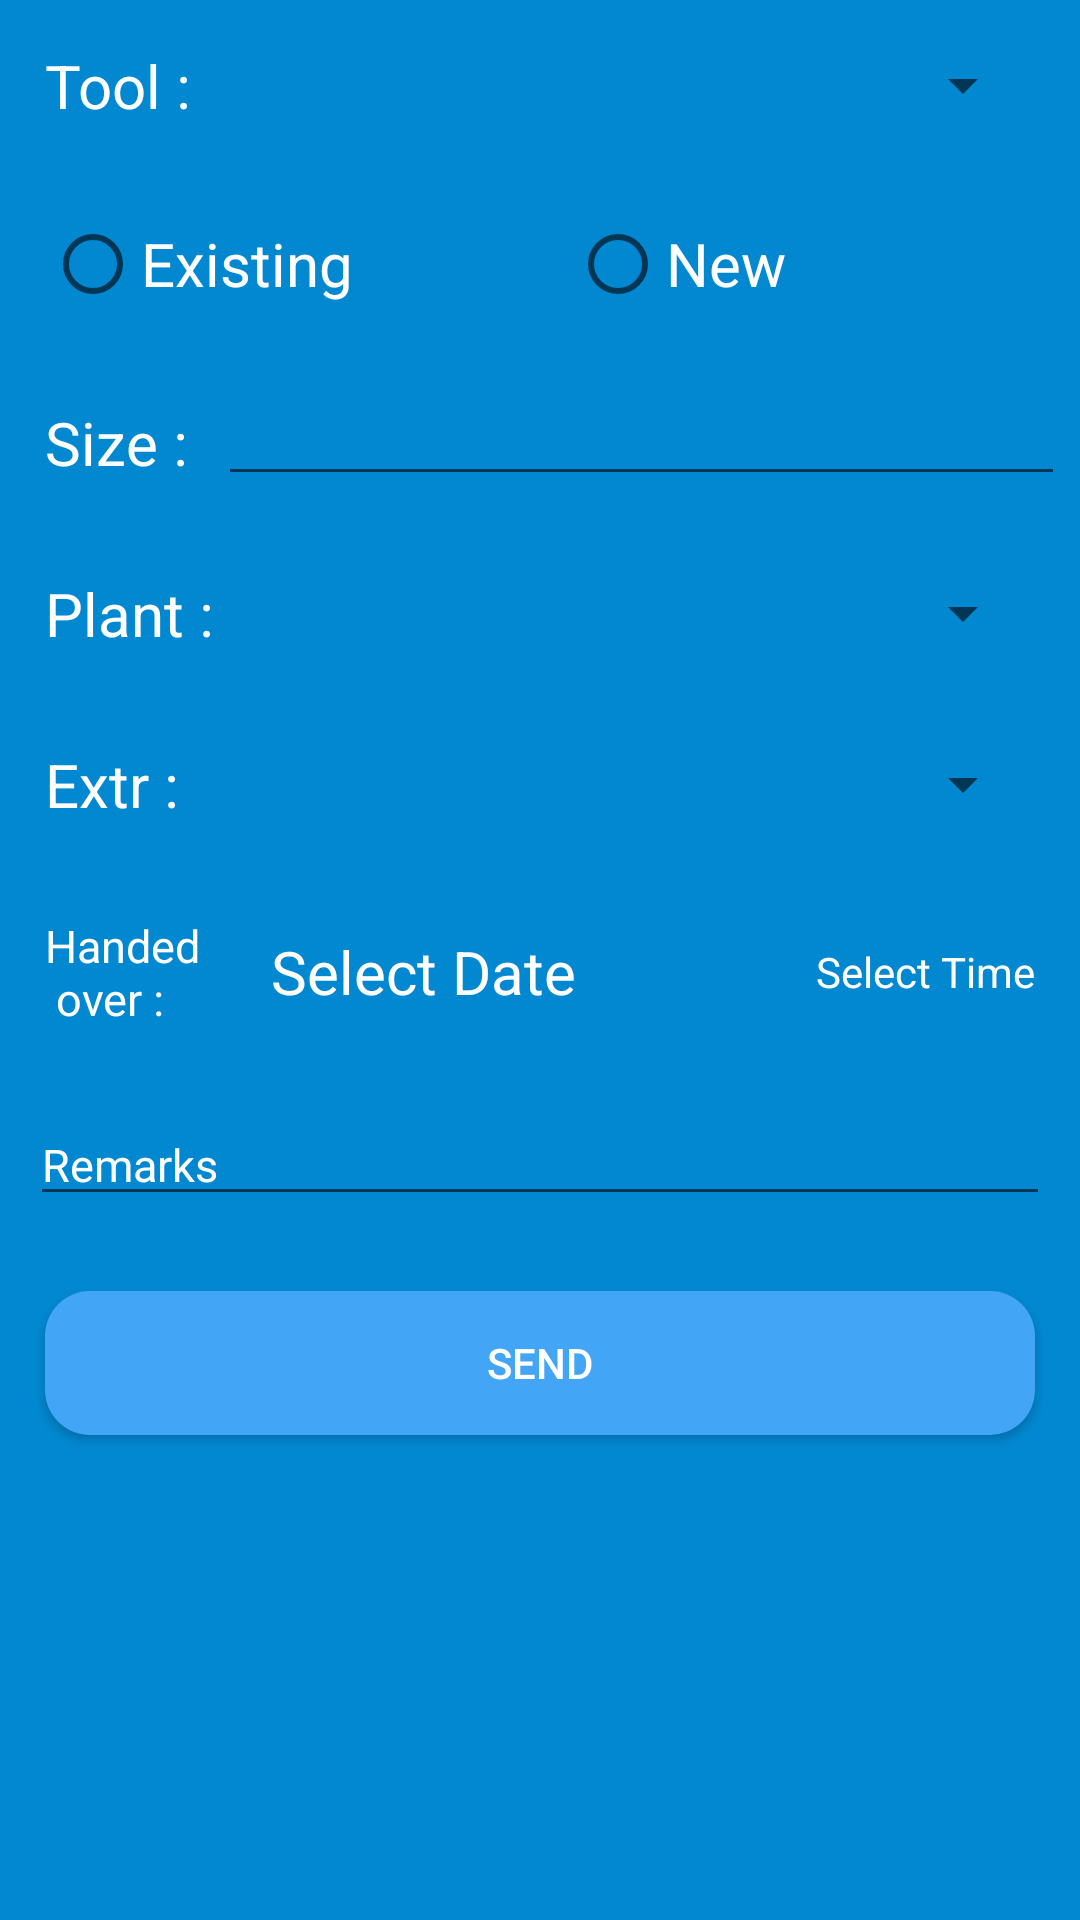

Here is an Android app screen rendered from its layout file. Give the layout XML and the strings, colors and styles it references.
<!-- AndroidManifest.xml: application theme AppTheme -->
<!-- res/layout/activity_tool_room.xml -->
<?xml version="1.0" encoding="utf-8"?>
<ScrollView xmlns:android="http://schemas.android.com/apk/res/android"
    xmlns:app="http://schemas.android.com/apk/res-auto"
    xmlns:tools="http://schemas.android.com/tools"
    android:layout_width="match_parent"
    android:layout_height="match_parent"
    android:background="@color/background"
    tools:context=".ToolRoomActivity">
    <LinearLayout
        android:layout_width="match_parent"
        android:layout_height="wrap_content"
        android:orientation="vertical">
        <LinearLayout
            android:layout_width="match_parent"
            android:layout_height="match_parent"
            android:orientation="horizontal"
            android:layout_margin="5sp">
            <TextView
                android:id="@+id/tv_tool"
                android:layout_width="wrap_content"
                android:layout_height="match_parent"
                android:text="@string/tool"
                android:textColor="@color/white"
                android:textSize="20sp"
                android:layout_margin="10sp"/>
            <Spinner
                android:id="@+id/spin_tool"
                android:layout_width="match_parent"
                android:layout_height="match_parent"
                android:layout_margin="10sp"
                android:layout_weight="1"/>
            <ImageView
                android:id="@+id/iv_tool"
                android:layout_width="wrap_content"
                android:layout_height="match_parent"
                android:src="@drawable/ic_add_circle_outline_black_24dp" />
        </LinearLayout>

        <RadioGroup
            android:id="@+id/rd_group"
            android:layout_width="match_parent"
            android:layout_height="0dp"
            android:orientation="horizontal"
            android:layout_margin="5sp"
            android:layout_weight="2">
            <RadioButton
                android:id="@+id/existing"
                android:layout_width="0sp"
                android:layout_height="match_parent"
                android:layout_margin="10sp"
                android:textSize="20sp"
                android:text="@string/existing"
                android:textColor="@color/white"
                android:layout_weight="1"/>
            <RadioButton
                android:id="@+id/Ne"
                android:layout_width="0sp"
                android:layout_height="match_parent"
                android:layout_margin="10sp"
                android:textSize="20sp"
                android:text="@string/New"
                android:textColor="@color/white"
                android:layout_weight="1"/>
        </RadioGroup>

        <LinearLayout
            android:layout_width="match_parent"
            android:layout_height="match_parent"
            android:orientation="horizontal"
            android:layout_margin="5sp">
            <TextView
                android:layout_width="wrap_content"
                android:layout_height="wrap_content"
                android:text="@string/size"
                android:textColor="@color/white"
                android:textSize="20sp"
                android:layout_gravity="center_vertical"
                android:layout_margin="10sp"/>
            <EditText
                android:id="@+id/et_size"
                android:layout_width="match_parent"
                android:layout_height="wrap_content"
                android:inputType="textShortMessage"
                android:textColor="@color/white"
                tools:ignore="TextFields" />
        </LinearLayout>

        <LinearLayout
            android:layout_width="match_parent"
            android:layout_height="match_parent"
            android:orientation="horizontal"
            android:layout_margin="5sp">
            <TextView
                android:id="@+id/tv_plant"
                android:layout_width="wrap_content"
                android:layout_height="match_parent"
                android:text="@string/plant"
                android:textColor="@color/white"
                android:textSize="20sp"
                android:layout_margin="10sp"/>
            <Spinner
                android:id="@+id/spin_plant"
                android:layout_width="0dp"
                android:layout_height="match_parent"
                android:layout_margin="10sp"
                android:layout_weight="1" />
            <ImageView
                android:id="@+id/iv_plant"
                android:layout_width="wrap_content"
                android:layout_height="match_parent"
                android:src="@drawable/ic_add_circle_outline_black_24dp"
                />
        </LinearLayout>

        <LinearLayout
            android:layout_width="match_parent"
            android:layout_height="match_parent"
            android:orientation="horizontal"
            android:layout_margin="5sp">
            <TextView
                android:id="@+id/tv_extr"
                android:layout_width="wrap_content"
                android:layout_height="match_parent"
                android:text="@string/extr"
                android:textColor="@color/white"
                android:textSize="20sp"
                android:layout_margin="10sp"/>
            <Spinner
                android:id="@+id/spin_ext"
                android:layout_width="0sp"
                android:layout_height="match_parent"
                android:layout_margin="10sp"
                android:layout_weight="1"/>
            <ImageView
                android:id="@+id/iv_extr"
                android:layout_width="wrap_content"
                android:layout_height="match_parent"
                android:src="@drawable/ic_add_circle_outline_black_24dp" />
        </LinearLayout>

        <LinearLayout
            android:layout_width="match_parent"
            android:layout_height="match_parent"
            android:orientation="horizontal"
            android:layout_margin="5sp">
            <TextView
                android:layout_width="wrap_content"
                android:layout_height="wrap_content"
                android:text="@string/handed_over"
                android:textColor="@color/white"
                android:textSize="15sp"
                android:layout_gravity="center_vertical"
                android:layout_margin="10sp"/>
            <TextView
                android:id="@+id/tv_handeddate"
                android:layout_width="match_parent"
                android:layout_height="wrap_content"
                android:text="@string/select_date"
                android:textColor="@color/white"
                android:textSize="20sp"
                android:layout_gravity="center_vertical"
                android:layout_margin="10sp"
                android:layout_weight="1"/>
            <TextView
                android:id="@+id/tv_handedtime"
                android:layout_width="wrap_content"
                android:layout_height="match_parent"
                android:text="@string/select_time"
                android:textColor="@color/white"
                android:layout_gravity="center_vertical"
                android:layout_margin="10sp"
                android:gravity="center"/>

        </LinearLayout>

        <LinearLayout
            android:layout_width="match_parent"
            android:layout_height="match_parent"
            android:orientation="horizontal"
            android:layout_margin="5sp"
            android:visibility="gone">
            <TextView
                android:layout_width="wrap_content"
                android:layout_height="wrap_content"
                android:text="@string/commitment"
                android:textColor="@color/white"
                android:textSize="15sp"
                android:layout_gravity="center_vertical"
                android:layout_margin="10sp"/>
            <TextView
                android:id="@+id/tv_commitdate"
                android:layout_width="match_parent"
                android:layout_height="wrap_content"
                android:text="@string/select_date"
                android:textColor="@color/white"
                android:textSize="20sp"
                android:layout_gravity="center_vertical"
                android:layout_margin="10sp"
                android:layout_weight="1"/>
            <TextView
                android:id="@+id/tv_committime"
                android:layout_width="wrap_content"
                android:layout_height="match_parent"
                android:text="@string/select_time"
                android:textColor="@color/white"
                android:layout_gravity="center_vertical"
                android:layout_margin="10sp"
                android:gravity="center"/>

        </LinearLayout>

        <LinearLayout
            android:layout_width="match_parent"
            android:layout_height="match_parent"
            android:orientation="horizontal"
            android:layout_margin="10sp">
            <EditText
                android:id="@+id/et_remarks"
                android:layout_width="match_parent"
                android:layout_height="match_parent"
                android:inputType="textLongMessage"
                android:textSize="15sp"
                android:textColor="@color/white"
                android:hint="Remarks"
                android:textColorHint="@color/white"/>
        </LinearLayout>

    <LinearLayout
        android:layout_width="match_parent"
        android:layout_height="match_parent"
        android:orientation="horizontal"
        android:layout_margin="5sp">
        <Button
            android:id="@+id/btn_send"
            android:layout_width="match_parent"
            android:layout_height="match_parent"
            android:layout_margin="10sp"
            android:text="@string/send"
            android:elevation="5sp"
            android:background="@drawable/darkgreen"
            android:textColor="@color/white"
            android:layout_weight="1"/>
    </LinearLayout>

    </LinearLayout>

</ScrollView>
<!-- resources referenced by this layout -->
<resources>
  <color name="background">#0288D1</color>
  <color name="white">#ffffff</color>
  <!-- drawable darkgreen (drawable) -->
  <?xml version="1.0" encoding="utf-8"?>
  <shape xmlns:android="http://schemas.android.com/apk/res/android"
      android:shape="rectangle">
  
      <solid
          android:color="@color/colorPrimary"/>
  
      <corners
          android:radius="15sp"/>
  </shape>
  <string name="New">New</string>
  <string name="commitment">Commit\nment :</string>
  <string name="existing">Existing</string>
  <string name="extr">Extr :</string>
  <string name="handed_over">Handed \n over :</string>
  <string name="plant">Plant :</string>
  <string name="select_date">Select Date</string>
  <string name="select_time">Select Time</string>
  <string name="send">send</string>
  <string name="size">Size :</string>
  <string name="tool">Tool :</string>
  <style name="AppTheme" parent="Theme.AppCompat.Light.DarkActionBar">
          
          <item name="colorPrimary">@color/colorPrimary</item>
          <item name="colorPrimaryDark">@color/colorPrimaryDark</item>
          <item name="colorAccent">@color/colorAccent</item>
      </style>
  <color name="colorPrimary">#42A5F5</color>
  <color name="colorPrimaryDark">#1976D2</color>
  <color name="colorAccent">#D81B60</color>
</resources>
